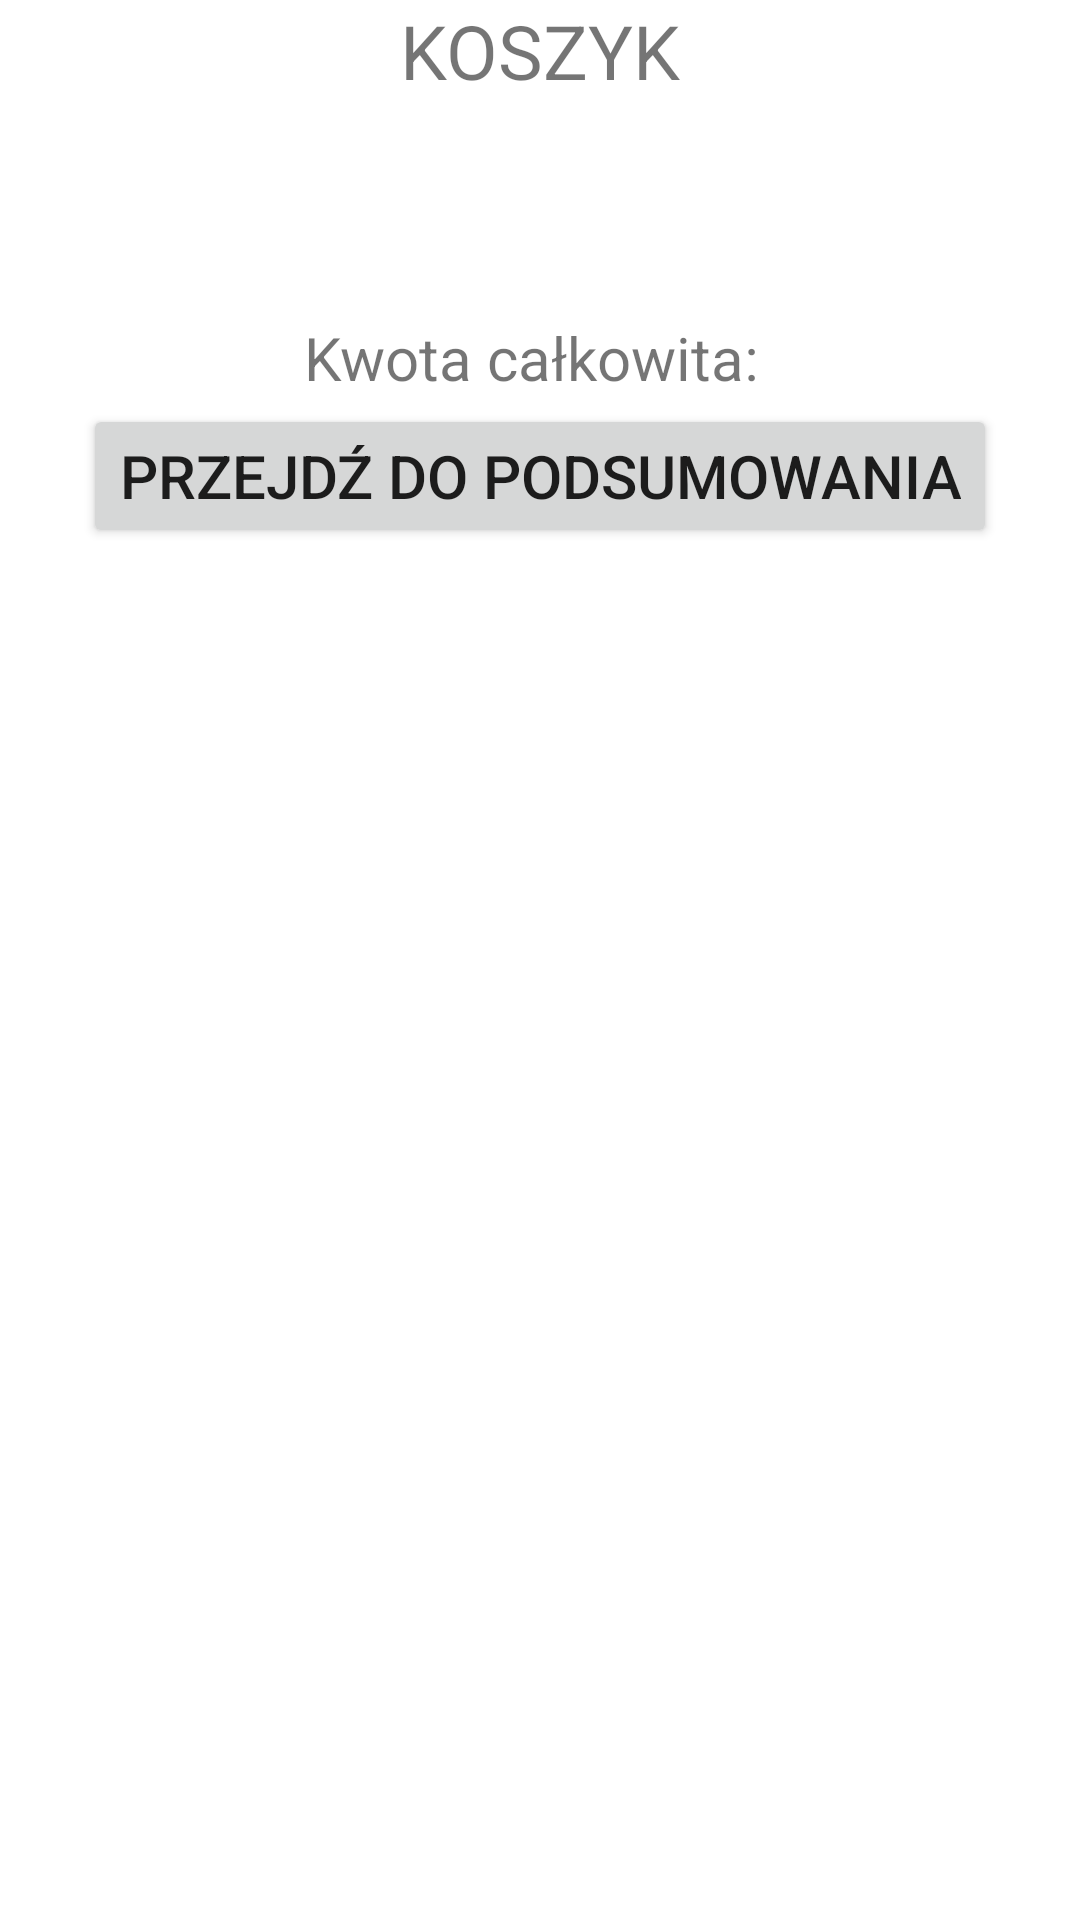

Here is an Android app screen rendered from its layout file. Give the layout XML and the strings, colors and styles it references.
<!-- AndroidManifest.xml: application theme Theme.ProjektSQL -->
<!-- res/layout/koszyk.xml -->
<?xml version="1.0" encoding="utf-8"?>
<RelativeLayout xmlns:android="http://schemas.android.com/apk/res/android"
    android:layout_width="match_parent"
    android:layout_height="match_parent">
    <TextView
        android:layout_width="wrap_content"
        android:layout_height="wrap_content"
        android:layout_centerHorizontal="true"
        android:text="@string/kosz"
        android:textSize="25dp"
        android:id="@+id/Koszyk"></TextView>
    <LinearLayout
        android:layout_width="match_parent"
        android:layout_height="2dp"
        android:layout_below="@id/Koszyk"
        android:layout_marginTop="10dp"
        android:id="@+id/linearLayout"
        android:orientation="horizontal"></LinearLayout>

    <androidx.recyclerview.widget.RecyclerView
        android:layout_width="wrap_content"
        android:layout_height="wrap_content"
        android:layout_below="@id/linearLayout"
        android:layout_marginTop="20dp"
        android:id="@+id/recycler_view12">

    </androidx.recyclerview.widget.RecyclerView>
    <TextView
        android:layout_width="wrap_content"
        android:layout_height="wrap_content"
        android:text="Kwota całkowita: "
        android:textSize="20dp"
        android:layout_centerHorizontal="true"
        android:layout_below="@id/recycler_view12"
        android:layout_marginTop="40dp"
        android:id="@+id/Koszt"></TextView>
    <Button
        android:layout_width="wrap_content"
        android:layout_height="wrap_content"
        android:text="Przejdź do podsumowania"
        android:layout_below="@id/Koszt"
        android:textSize="20dp"
        android:layout_centerHorizontal="true"
        android:layout_marginTop="2dp"
        android:id="@+id/kup">

    </Button>


</RelativeLayout>
<!-- resources referenced by this layout -->
<resources>
  <string name="kosz">KOSZYK</string>
  <style name="Theme.ProjektSQL" parent="Theme.MaterialComponents.DayNight.DarkActionBar">
          
          <item name="colorPrimary">@color/purple_500</item>
          <item name="colorPrimaryVariant">@color/purple_700</item>
          <item name="colorOnPrimary">@color/white</item>
          
          <item name="colorSecondary">@color/teal_200</item>
          <item name="colorSecondaryVariant">@color/teal_700</item>
          <item name="colorOnSecondary">@color/black</item>
          
          <item name="android:statusBarColor">?attr/colorPrimaryVariant</item>
          
      </style>
  <!-- not gathered from this repository: default colours our renderer supplied (Android Studio template values) -->
  <color name="purple_500">#FF6200EE</color>
  <color name="purple_700">#FF3700B3</color>
  <color name="teal_200">#FF03DAC5</color>
  <color name="teal_700">#FF018786</color>
  <color name="black">#FF000000</color>
  <color name="white">#FFFFFFFF</color>
</resources>
